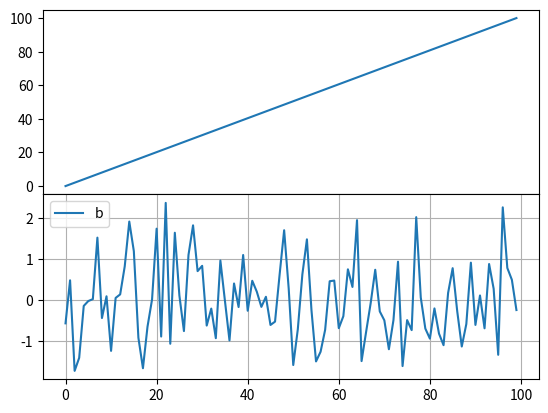

Recreate this plot in Python.


import numpy as np
import scipy as sp
import matplotlib.pyplot as plt
import pandas as pd






a=np.linspace(0,100,100)
b=np.random.normal(0,1,100)
ax=plt.subplot(2,1,1)  #这个图画在第一行

ax.plot(a,label='a')
plt.subplots_adjust(top=None,bottom=None)
ax2=plt.subplot(2,1,2)  #这个图画在第二行
plt.plot(b,label='b')

plt.subplots_adjust(   wspace=None, hspace=0)
plt.grid(True)
plt.legend()
plt.show()
##http://www.cnblogs.com/darkknightzh/p/6117528.html
##
##一些不同颜色和线条组成的选择
